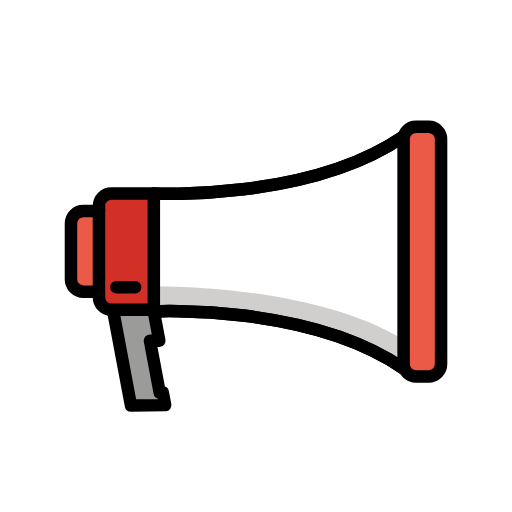
t = 0.00 s
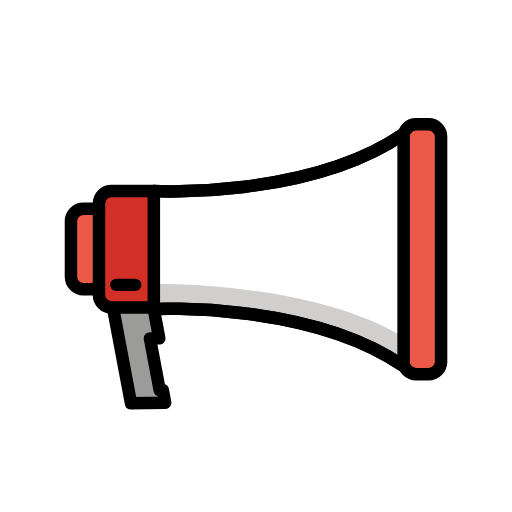
t = 0.48 s
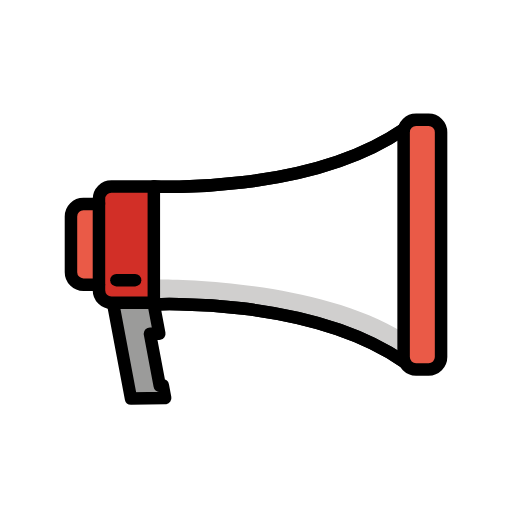
t = 1.43 s
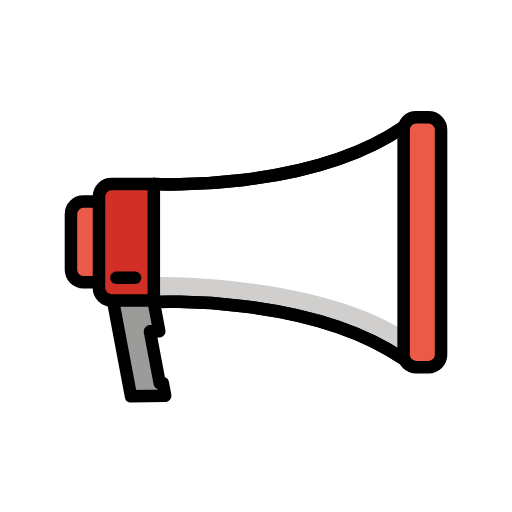
t = 1.90 s
t = 2.38 s: frame unchanged from t = 1.43 s, image omitted
t = 3.33 s: frame unchanged from t = 0.48 s, image omitted

The animated SVG that drew these frames (rendered in a browser with its animation timeline set to each time). Animation: 1 SMIL element (animateTransform=1); one cycle of 3.80 s, repeats indefinitely.

<?xml version='1.0' encoding='utf-8'?>
<svg xmlns="http://www.w3.org/2000/svg" id="emoji" viewBox="-5 -5 82 82" width="200" height="200" role="img">
  <title>OpenMoji: megaphone</title><g><g id="color">
    <path fill="#fff" d="m19.64,44.13l17.5701,1.1537c2.2294.1147,11.5148,2.6342,13.5707,3.5041l8.8592,4.2342V17.582l-11.4626,5.4053c-4.2491,1.6889-11.7209,2.7518-16.2754,3.1557l-12.262.581v17.406Z" />
    <path fill="#d0cfce" d="m19.64,44.0667v-3.1828s25.39-.507,40,8.546l-.171,3.5013c-15.21-10.43-39.829-8.8645-39.829-8.8645" />
    <path fill="#d22f27" d="m12.85,25.98h6.787v18.63h-6.787c-1.1046,0-2-.8954-2-2v-14.63c0-1.1046.8954-2,2-2Z" />
    <rect x="59.64" y="15.29" rx="2" ry="2" width="6" height="40.01" fill="#ea5a47" />
    <path fill="#9b9b9a" d="m19.636,44.92l.6284,4.031h-1.368s1.681,8.9161,1.681,8.9161h.75l.38,2.016-5.725.0758-2.835-15.04" />
    <path fill="#ea5a47" d="m10.85,28.79h-2.485c-1.1046,0-2,.8954-2,2v8.922c0,1.1046.8954,2,2,2h2.485" />
  </g>
  <g id="line">
    <path fill="none" stroke="#000" stroke-linecap="round" stroke-linejoin="round" stroke-width="2" d="m19.64,25.98s24.79,1.289,40-9.142" />
    <path fill="none" stroke="#000" stroke-linecap="round" stroke-linejoin="round" stroke-width="2" d="m19.64,44.88s24.79-1.289,40,9.142" />
    <path fill="none" stroke="#000" stroke-linecap="round" stroke-linejoin="round" stroke-width="2" d="m12.85,25.98h6.787v18.63h-6.787c-1.1046,0-2-.8954-2-2v-14.63c0-1.1046.8954-2,2-2Z" />
    <rect x="59.64" y="15.29" rx="2" ry="2" width="6" height="40.01" fill="none" stroke="#000" stroke-linecap="round" stroke-linejoin="round" stroke-width="2" />
    <path fill="none" stroke="#000" stroke-linecap="round" stroke-linejoin="round" stroke-width="2" d="m19.636,44.92l.8766,4.648h-1.5l1.564,8.299h.4996l.38,2.016-5.475.0758-2.835-15.04" />
    <path fill="none" stroke="#000" stroke-linecap="round" stroke-linejoin="round" stroke-width="2" d="m19.64,25.98s24.79,1.289,40-9.142" />
    <path fill="none" stroke="#000" stroke-linecap="round" stroke-linejoin="round" stroke-width="2" d="m19.64,44.88s24.79-1.289,40,9.142" />
    <path fill="none" stroke="#000" stroke-linecap="round" stroke-linejoin="round" stroke-width="2" d="m10.85,28.79h-2.485c-1.1046,0-2,.8954-2,2v8.922c0,1.1046.8954,2,2,2h2.485" />
    <line x1="13.64" x2="16.64" y1="41" y2="41" fill="none" stroke="#000" stroke-linecap="round" stroke-linejoin="round" stroke-width="2" />
  </g>
<animateTransform attributeName="transform" type="translate" values="0 0;0 -1.5;0 0" dur="3.8s" repeatCount="indefinite" /></g></svg>
